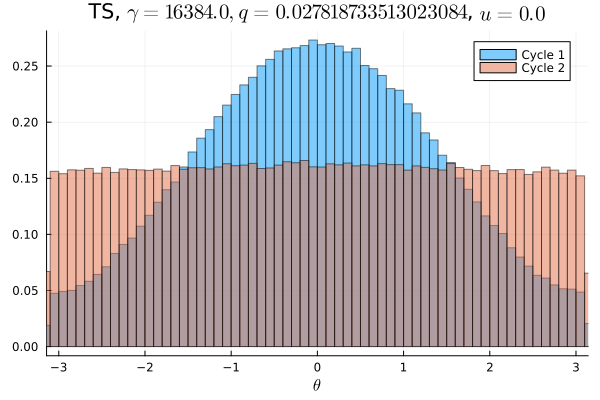

Values plotted in this chart, from the file beside it:
Cycle 1, Cycle 2
0.002875, 0.01001
0.002969, 0.009809
0.003047, 0.009722
0.003122, 0.009716
0.0031, 0.009941
0.003344, 0.009731
0.003469, 0.009991
0.003647, 0.009938
0.003619, 0.009784
0.004078, 0.009819
0.004463, 0.01001
0.004584, 0.009866
0.0054, 0.009763
0.005306, 0.01011
0.005816, 0.009781
0.005959, 0.01005
0.006347, 0.009884
0.006788, 0.00985
0.007238, 0.009719
0.00755, 0.009925
0.008159, 0.01003
0.008494, 0.009922
0.008859, 0.009744
0.009062, 0.01003
0.009566, 0.009981
0.01025, 0.01008
0.01099, 0.01
0.01102, 0.009931
0.01145, 0.0101
0.0121, 0.009981
0.01235, 0.009994
0.01284, 0.009969
0.0132, 0.01028
0.01348, 0.0102
0.01416, 0.01006
0.01425, 0.01014
0.01462, 0.01011
0.0148, 0.01016
0.01527, 0.01037
0.0157, 0.01004
0.016, 0.009916
0.01603, 0.01002
0.01669, 0.01004
0.01642, 0.01038
0.01663, 0.01024
0.01683, 0.01045
0.01668, 0.01012
0.01715, 0.01042
0.01665, 0.01027
0.01728, 0.01011
0.01712, 0.01003
0.01655, 0.01028
0.01702, 0.01009
0.01713, 0.01012
0.01683, 0.01022
0.01645, 0.01038
0.01632, 0.01013
0.01678, 0.01013
0.01573, 0.01008
0.01577, 0.01023
... 40 more rows
